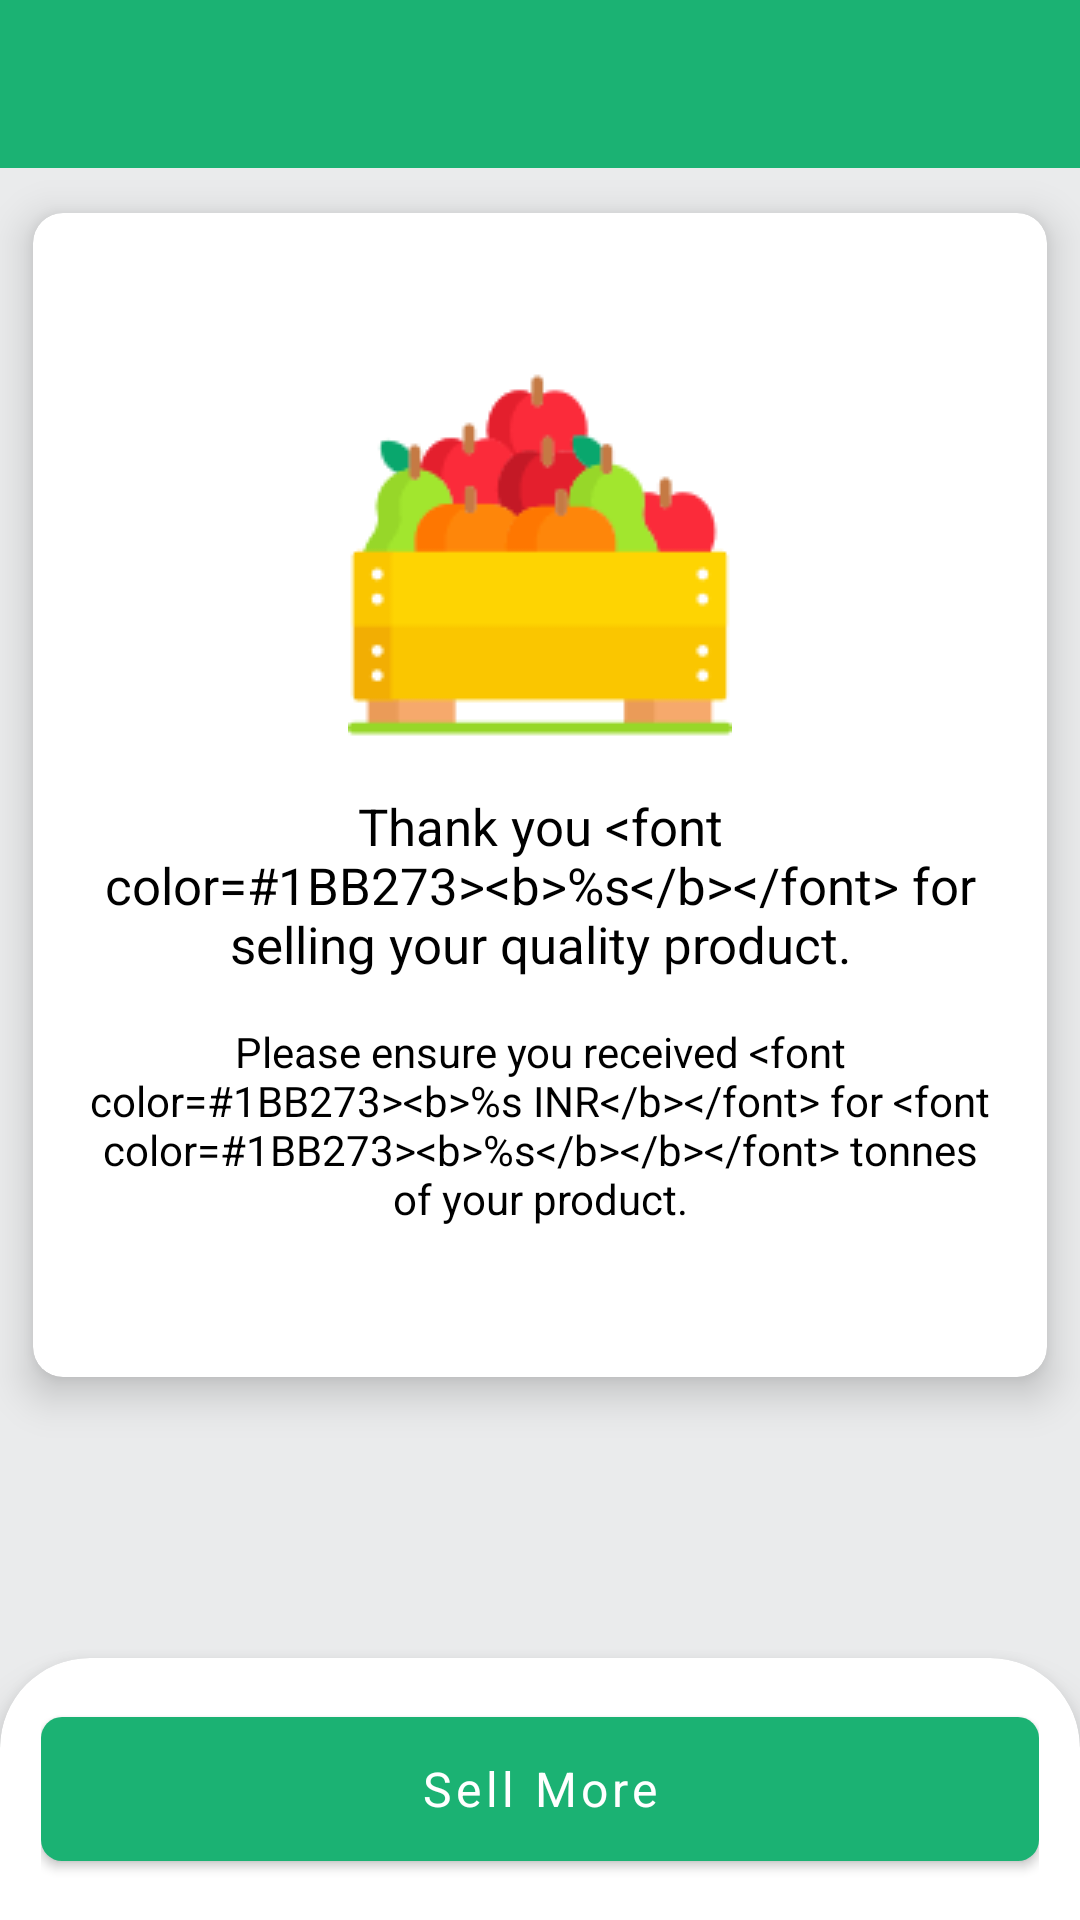

Reconstruct the res/layout file that produces this screen, plus the resources it refers to.
<!-- AndroidManifest.xml: application theme Theme.MandiApp -->
<!-- res/layout/activity_product_sold.xml -->
<?xml version="1.0" encoding="utf-8"?>
<layout xmlns:android="http://schemas.android.com/apk/res/android"
    xmlns:app="http://schemas.android.com/apk/res-auto"
    xmlns:tools="http://schemas.android.com/tools">

    <data>

        <variable
            name="productSoldViewModel"
            type="com.jiva.mandi.ui.productsold.ProductSoldViewModel" />
    </data>

    <androidx.constraintlayout.widget.ConstraintLayout
        android:layout_width="match_parent"
        android:layout_height="match_parent"
        android:background="?attr/background2"
        tools:context=".ui.productsold.ProductSoldActivity">

        <include
            android:id="@+id/toolbarView"
            layout="@layout/toolbar_main"
            app:layout_constraintBottom_toBottomOf="@+id/sellerDetailCard"
            app:layout_constraintEnd_toEndOf="parent"
            app:layout_constraintStart_toStartOf="parent"
            app:layout_constraintTop_toTopOf="parent" />

        <com.google.android.material.card.MaterialCardView
            android:id="@+id/sellerDetailCard"
            android:layout_width="match_parent"
            android:layout_height="wrap_content"
            app:cardBackgroundColor="?attr/cardColor"
            app:cardCornerRadius="10dp"
            app:cardElevation="8dp"
            app:cardUseCompatPadding="true"
            app:layout_constraintEnd_toEndOf="parent"
            app:layout_constraintStart_toStartOf="parent"
            app:layout_constraintTop_toBottomOf="@+id/toolbarView">

            <androidx.constraintlayout.widget.ConstraintLayout
                android:layout_width="match_parent"
                android:layout_height="wrap_content"
                android:paddingHorizontal="@dimen/size_16dp"
                android:paddingVertical="@dimen/size_50dp">

                <androidx.appcompat.widget.AppCompatImageView
                    android:id="@+id/ivFruit"
                    android:layout_width="wrap_content"
                    android:layout_height="wrap_content"
                    android:src="@drawable/fruits_128"
                    app:layout_constraintBottom_toTopOf="@+id/tvTitle"
                    app:layout_constraintEnd_toEndOf="parent"
                    app:layout_constraintStart_toStartOf="parent"
                    app:layout_constraintTop_toTopOf="parent" />

                <androidx.appcompat.widget.AppCompatTextView
                    android:id="@+id/tvTitle"
                    style="@style/medium_semibold_font"
                    android:layout_marginTop="@dimen/size_15dp"
                    android:contentDescription="@string/loginTitle"
                    android:gravity="center"
                    android:text="@string/product_sold_msg"
                    android:textColor="?attr/editTextColor"
                    app:layout_constraintEnd_toEndOf="parent"
                    app:layout_constraintStart_toStartOf="parent"
                    app:layout_constraintTop_toBottomOf="@+id/ivFruit" />

                <androidx.appcompat.widget.AppCompatTextView
                    android:id="@+id/tvMessage"
                    style="@style/mediumFontTextViewStyle"
                    android:layout_marginTop="@dimen/size_15dp"
                    android:gravity="center"
                    android:text="@string/product_sold_price_msg"
                    android:textColor="?attr/editTextColor"
                    app:layout_constraintBottom_toBottomOf="parent"
                    app:layout_constraintEnd_toEndOf="parent"
                    app:layout_constraintStart_toStartOf="parent"
                    app:layout_constraintTop_toBottomOf="@+id/tvTitle" />


            </androidx.constraintlayout.widget.ConstraintLayout>

        </com.google.android.material.card.MaterialCardView>

        <com.google.android.material.card.MaterialCardView
            android:id="@+id/buttonPanel"
            style="@style/topCornerView"
            android:layout_width="match_parent"
            android:layout_height="wrap_content"
            app:cardBackgroundColor="?attr/cardColor"
            app:cardElevation="8dp"
            app:layout_constraintBottom_toBottomOf="parent"
            app:layout_constraintEnd_toEndOf="parent"
            app:layout_constraintStart_toStartOf="parent">

            <androidx.constraintlayout.widget.ConstraintLayout
                android:layout_width="match_parent"
                android:layout_height="wrap_content"
                android:padding="@dimen/size_5dp">

                <com.google.android.material.button.MaterialButton
                    android:id="@+id/btnSell"
                    style="@style/primaryButtonStyle"
                    android:text="@string/btn_sell_more"
                    app:cornerRadius="@dimen/size_7dp"
                    app:layout_constraintLeft_toLeftOf="parent"
                    app:layout_constraintRight_toRightOf="parent"
                    app:layout_constraintTop_toBottomOf="parent"
                    app:layout_constraintTop_toTopOf="parent" />

            </androidx.constraintlayout.widget.ConstraintLayout>

        </com.google.android.material.card.MaterialCardView>

    </androidx.constraintlayout.widget.ConstraintLayout>

</layout>
<!-- res/layout/toolbar_main.xml (included above) -->
<?xml version="1.0" encoding="utf-8"?>
<FrameLayout xmlns:android="http://schemas.android.com/apk/res/android"
    xmlns:app="http://schemas.android.com/apk/res-auto"
    xmlns:tools="http://schemas.android.com/tools"
    android:layout_width="match_parent"
    android:layout_height="?attr/actionBarSize"
    tools:ignore="MergeRootFrame"
    tools:keep="@layout/toolbar_main">

    <androidx.appcompat.widget.Toolbar
        android:id="@+id/toolbar"
        android:layout_width="match_parent"
        android:layout_height="wrap_content"
        app:titleTextColor="@color/white"
        app:titleTextAppearance="@style/large_bold_font"
        android:background="?attr/colorPrimary"
        android:minHeight="?attr/actionBarSize"
        android:orientation="vertical" />

</FrameLayout>
<!-- resources referenced by this layout -->
<resources>
  <color name="white">#FFFFFFFF</color>
  <dimen name="size_15dp">15dp</dimen>
  <dimen name="size_16dp" tools:keep="@dimen/size_16dp">16dp</dimen>
  <dimen name="size_50dp" tools:keep="@dimen/size_50dp">50dp</dimen>
  <dimen name="size_5dp" tools:keep="@dimen/size_5dp">5dp</dimen>
  <dimen name="size_7dp">7dp</dimen>
  <string name="btn_sell_more">Sell More</string>
  <string name="loginTitle">Login Title</string>
  <string name="product_sold_msg">Thank you &lt;font color="#1BB273"&gt;&lt;b&gt;%s&lt;/b&gt;&lt;/font&gt; for selling your quality product.</string>
  <string name="product_sold_price_msg">Please ensure you received &lt;font color="#1BB273"&gt;&lt;b&gt;%s INR&lt;/b&gt;&lt;/font&gt;  for &lt;font color="#1BB273"&gt;&lt;b&gt;%s&lt;/b&gt;&lt;/b&gt;&lt;/font&gt; tonnes of your product.</string>
  <style name="large_bold_font" parent="bold_font">
          <item name="android:textSize">@dimen/text_size_18sp</item>
          <item name="android:layout_height">wrap_content</item>
          <item name="android:layout_width">wrap_content</item>
      </style>
  <style name="mediumFontTextViewStyle" parent="mediumFont">
          <item name="android:layout_width">wrap_content</item>
          <item name="android:layout_height">wrap_content</item>
      </style>
  <style name="medium_semibold_font" parent="semibold_font">
          <item name="android:textSize">@dimen/text_size_17sp</item>
          <item name="android:layout_height">wrap_content</item>
          <item name="android:layout_width">wrap_content</item>
      </style>
  <style name="primaryButtonStyle" parent="@style/Widget.MaterialComponents.Button">
          <item name="android:minHeight">@dimen/size_60dp</item>
          <item name="android:layout_width">match_parent</item>
          <item name="android:layout_height">wrap_content</item>
          <item name="android:textColor">@color/white</item>
          <item name="android:textSize">@dimen/text_size_16sp</item>
          <item name="android:textAllCaps">false</item>
          <item name="fontFamily">@font/worksans_semibold</item>
          <item name="android:clickable">true</item>
      </style>
  <style name="topCornerView" parent="@style/Widget.MaterialComponents.CardView">
          <item name="shapeAppearanceOverlay">@style/ShapeAppearanceOverlay_card_custom_corners_top</item>
      </style>
  <style name="bold_font" tools:keep="@style/bold_font">
          <item name="fontFamily">@font/worksans_bold</item>
          <item name="fontStyle">normal</item>
          <item name="fontWeight">700</item>
      </style>
  <dimen name="text_size_18sp" tools:keep="@dimen/text_size_18sp">18sp</dimen>
  <style name="mediumFont">
          <item name="android:textSize">@dimen/text_size_14sp</item>
      </style>
  <style name="semibold_font">
          <item name="fontFamily">@font/worksans_semibold</item>
          <item name="fontStyle">normal</item>
          <item name="fontWeight">600</item>
      </style>
  <dimen name="text_size_17sp" tools:keep="@dimen/text_size_17sp">17sp</dimen>
  <dimen name="size_60dp" tools:keep="@dimen/size_60dp">60dp</dimen>
  <dimen name="text_size_16sp">16sp</dimen>
  <style name="ShapeAppearanceOverlay_card_custom_corners_top">
          <item name="cornerFamily">rounded</item>
          <item name="cornerSizeTopLeft">@dimen/size_30dp</item>
          <item name="cornerSizeTopRight">@dimen/size_30dp</item>
          <item name="cornerSizeBottomLeft">@dimen/size_0dp</item>
          <item name="cornerSizeBottomRight">@dimen/size_0dp</item>
      </style>
  <color name="colorPrimary">#1BB273</color>
  <color name="colorPrimaryDark">#067A3A</color>
  <color name="black">#FF000000</color>
  <color name="colorGrey">#55595B</color>
  <color name="colorLightGrey">#EAEBEC</color>
  <dimen name="text_size_14sp" tools:keep="@dimen/text_size_14sp">14sp</dimen>
  <dimen name="size_30dp" tools:keep="@dimen/size_30dp">30dp</dimen>
  <dimen name="size_0dp" tools:keep="@dimen/size_0dp">0dp</dimen>
</resources>
